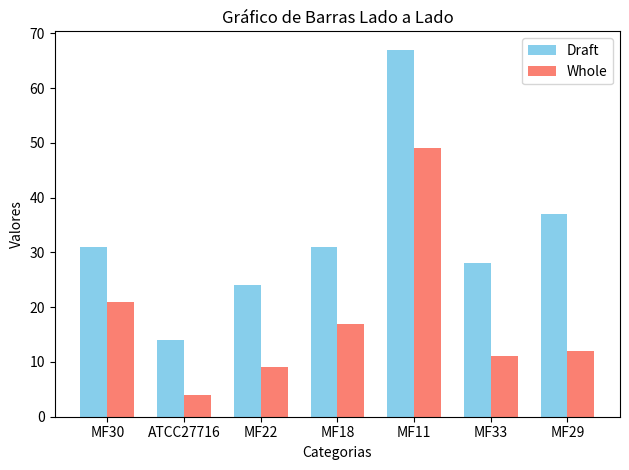

Here is the Python script that generated this plot:
# # #

# import pylustrator

# FIGURA 1

'''Figura 1 - Comparar propriedades genômicos para avaliar os genomas completos e os genomas completados.
Propriedades:
    - Conteúdo GC 
    - Completude Busco Result
    - Cromossomos
    - Tamanho
    - Quantidade de Ns
'''

'''import matplotlib.pyplot as plt

# Dados para o gráfico
categorias = ['A', 'B', 'C', 'D']
valores = [10, 20, 15, 25]

# Criando o gráfico de barras
plt.bar(categorias, valores, color='blue')

# Personalização do gráfico
plt.title('Gráfico de Barras com Matplotlib')
plt.xlabel('Categorias')
plt.ylabel('Valores')

# Exibindo o gráfico
#% start: automatic generated code from pylustrator
plt.figure(1).ax_dict = {ax.get_label(): ax for ax in plt.figure(1).axes}
import matplotlib as mpl
getattr(plt.figure(1), '_pylustrator_init', lambda: ...)()
plt.figure(1).axes[0].legend(loc=(0.07802, 0.6899), labelspacing=0.2, handlelength=0.8)
plt.figure(1).axes[0].set(position=[0.0554, 0.5517, 0.4212, 0.3675])
plt.figure(1).axes[0].patches[3].set_height(1.065341)
plt.figure(1).axes[0].patches[3].set_width(0.529376)
plt.figure(1).axes[0].patches[3].set_xy([3.184997, 21.244537])
#% end: automatic generated code from pylustrator
plt.show()
'''
#import pylustrator
import matplotlib.pyplot as plt
import numpy as np
#pylustrator.start()

# Dados de exemplo
categorias = ['MF30',  'ATCC27716',  'MF22',  'MF18',  'MF11',  'MF33',  'MF29']
valores1 = [31, 14, 24, 31, 67, 28, 37,]
valores2 = [21, 4, 9, 17, 49, 11, 12,]

# Configuração para barras lado a lado
x = np.arange(len(categorias))  # Posições no eixo X
largura = 0.35  # Largura das barras

# Criação do gráfico
fig, ax = plt.subplots()
barras1 = ax.bar(x - largura/2, valores1, largura, label='Draft', color='skyblue')
barras2 = ax.bar(x + largura/2, valores2, largura, label='Whole', color='salmon')

# Personalização do gráfico
ax.set_xlabel('Categorias')
ax.set_ylabel('Valores')
ax.set_title('Gráfico de Barras Lado a Lado')
ax.set_xticks(x)
ax.set_xticklabels(categorias)
ax.legend()

# Exibição
plt.tight_layout()
plt.show()

